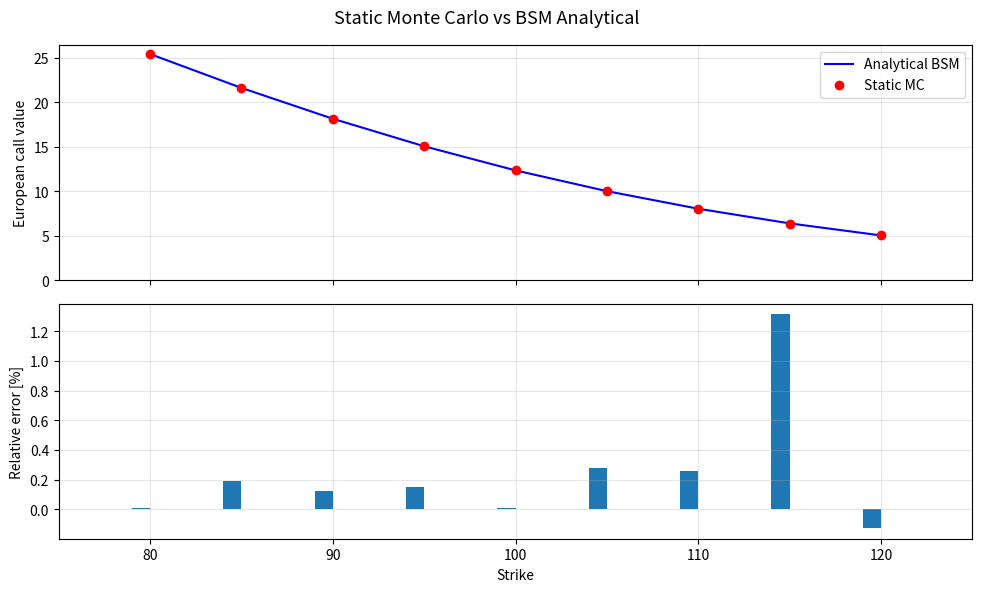
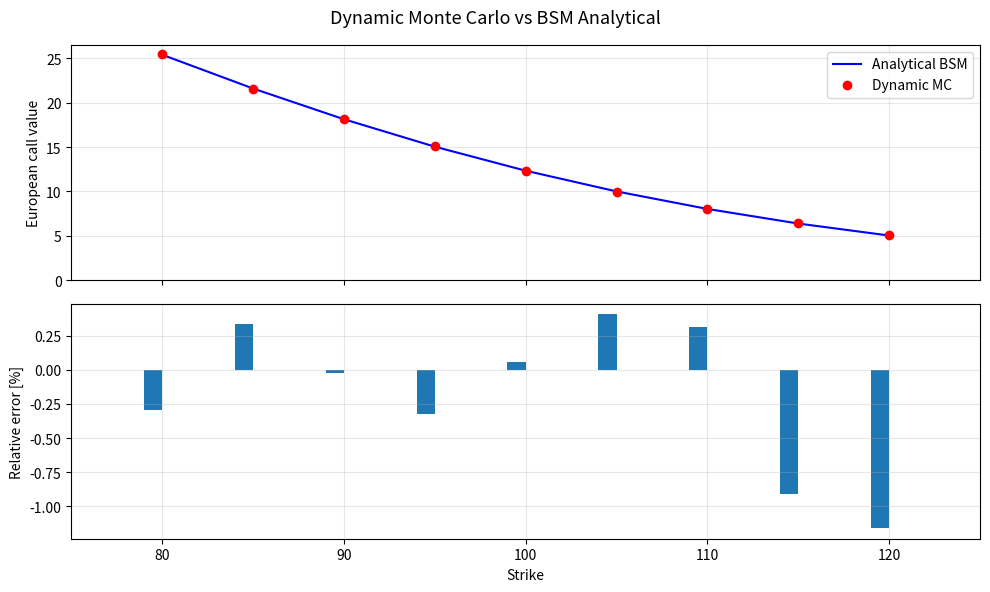
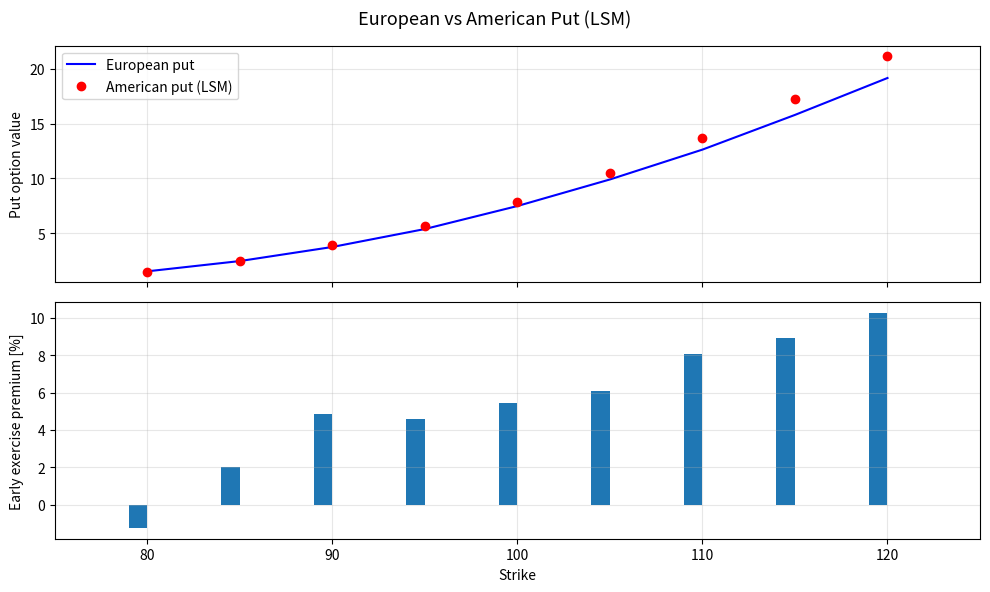

Recreate these plots in Python, in order.
# ---
# title: "BSM Static vs Dynamic Monte Carlo Comparison"
# description: >
#   Compares two Monte Carlo approaches for European option pricing:
#     1. Static MC — simulate only the terminal value S(T) in one step.
#     2. Dynamic MC — simulate full paths with M time steps.
#   Both methods use antithetic variates and moment matching for
#   variance reduction.  Results are benchmarked against the
#   closed-form Black-Scholes-Merton value.
#
# origin: "Adapted from Y. Hilpisch, Python for Finance, 2nd ed."
# ---

import math
import numpy as np
import numpy.random as npr
import scipy.stats as scs
import matplotlib.pyplot as plt

# ── Variance-reduction random-number generator ───────────────────
def gen_sn(M, I, anti_paths=True, mo_match=True):
    """Generate standard-normal random numbers with optional
    antithetic variates and moment matching.

    Parameters
    ----------
    M : int
        Number of time intervals for discretisation.
    I : int
        Number of paths to simulate.
    anti_paths : bool
        Use antithetic variates (default True).
    mo_match : bool
        Apply moment matching so mean=0, std=1 (default True).

    Returns
    -------
    sn : ndarray, shape (M+1, I)
    """
    if anti_paths:
        sn = npr.standard_normal((M + 1, int(I / 2)))
        sn = np.concatenate((sn, -sn), axis=1)
    else:
        sn = npr.standard_normal((M + 1, I))
    if mo_match:
        sn = (sn - sn.mean()) / sn.std()
    return sn


# ── Closed-form BSM call value (for benchmarking) ────────────────
def bsm_call_value(S0, K, T, r, sigma):
    """Analytical Black-Scholes-Merton European call price."""
    d1 = (math.log(S0 / K) + (r + 0.5 * sigma ** 2) * T) / (
        sigma * math.sqrt(T))
    d2 = d1 - sigma * math.sqrt(T)
    return S0 * scs.norm.cdf(d1) - K * math.exp(-r * T) * scs.norm.cdf(d2)


# ── Static MC: simulate only S(T) ────────────────────────────────
def gbm_mcs_static(S0, K, T, r, sigma, I):
    """European call value via static (one-step) Monte Carlo.

    Draws S(T) directly from the log-normal distribution of GBM.
    """
    sn = gen_sn(1, I)
    ST = S0 * np.exp((r - 0.5 * sigma ** 2) * T
                     + sigma * math.sqrt(T) * sn[1])
    payoff = np.maximum(ST - K, 0)
    return math.exp(-r * T) * np.mean(payoff)


# ── Dynamic MC: simulate full path with M steps ──────────────────
def gbm_mcs_dynamic(S0, K, T, r, sigma, I, M=50, option='call'):
    """European option value via dynamic (multi-step) Monte Carlo.

    Simulates full GBM paths with *M* Euler steps, then computes
    the discounted expected payoff at maturity.

    Parameters
    ----------
    option : str
        ``'call'`` or ``'put'``.
    """
    dt = T / M
    S = np.zeros((M + 1, I))
    S[0] = S0
    sn = gen_sn(M, I)
    for t in range(1, M + 1):
        S[t] = S[t - 1] * np.exp((r - 0.5 * sigma ** 2) * dt
                                 + sigma * math.sqrt(dt) * sn[t])
    if option == 'call':
        payoff = np.maximum(S[-1] - K, 0)
    else:
        payoff = np.maximum(K - S[-1], 0)
    return math.exp(-r * T) * np.mean(payoff)


# ── Longstaff-Schwartz LSM for American options ──────────────────
def gbm_mcs_american(S0, K, T, r, sigma, I, M=50, option='call'):
    """American option value via Least-Squares Monte Carlo (LSM).

    Uses polynomial regression (degree 7) to estimate the
    continuation value at each exercise date.
    """
    dt = T / M
    df = math.exp(-r * dt)
    S = np.zeros((M + 1, I))
    S[0] = S0
    sn = gen_sn(M, I)
    for t in range(1, M + 1):
        S[t] = S[t - 1] * np.exp((r - 0.5 * sigma ** 2) * dt
                                 + sigma * math.sqrt(dt) * sn[t])
    if option == 'call':
        h = np.maximum(S - K, 0)
    else:
        h = np.maximum(K - S, 0)

    # Backward induction
    V = np.copy(h)
    for t in range(M - 1, 0, -1):
        reg = np.polyfit(S[t], V[t + 1] * df, 7)
        C = np.polyval(reg, S[t])
        V[t] = np.where(C > h[t], V[t + 1] * df, h[t])

    return df * np.mean(V[1])


# ── Main comparison ──────────────────────────────────────────────
if __name__ == '__main__':

    # Parameters
    S0 = 100.0
    r = 0.05
    sigma = 0.25
    T = 1.0
    I = 50_000
    M = 50

    np.random.seed(100)

    k_list = np.arange(80.0, 120.1, 5.0)
    stat_res, dyna_res, anal_res = [], [], []

    for K in k_list:
        stat_res.append(gbm_mcs_static(S0, K, T, r, sigma, I))
        dyna_res.append(gbm_mcs_dynamic(S0, K, T, r, sigma, I, M))
        anal_res.append(bsm_call_value(S0, K, T, r, sigma))

    stat_res = np.array(stat_res)
    dyna_res = np.array(dyna_res)
    anal_res = np.array(anal_res)

    # ── Figure 1: Static MC vs analytical ─────────────────────────
    fig, (ax1, ax2) = plt.subplots(2, 1, sharex=True, figsize=(10, 6))
    ax1.plot(k_list, anal_res, 'b', label='Analytical BSM')
    ax1.plot(k_list, stat_res, 'ro', label='Static MC')
    ax1.set_ylabel('European call value')
    ax1.legend(loc='best')
    ax1.set_ylim(bottom=0)
    ax1.grid(alpha=0.3)

    wi = 1.0
    ax2.bar(k_list - wi / 2,
            (anal_res - stat_res) / anal_res * 100, wi)
    ax2.set_xlabel('Strike')
    ax2.set_ylabel('Relative error [%]')
    ax2.set_xlim(left=75, right=125)
    ax2.grid(alpha=0.3)
    fig.suptitle('Static Monte Carlo vs BSM Analytical', fontsize=13)
    plt.tight_layout()
    plt.show()

    # ── Figure 2: Dynamic MC vs analytical ────────────────────────
    fig, (ax1, ax2) = plt.subplots(2, 1, sharex=True, figsize=(10, 6))
    ax1.plot(k_list, anal_res, 'b', label='Analytical BSM')
    ax1.plot(k_list, dyna_res, 'ro', label='Dynamic MC')
    ax1.set_ylabel('European call value')
    ax1.legend(loc='best')
    ax1.set_ylim(bottom=0)
    ax1.grid(alpha=0.3)

    ax2.bar(k_list - wi / 2,
            (anal_res - dyna_res) / anal_res * 100, wi)
    ax2.set_xlabel('Strike')
    ax2.set_ylabel('Relative error [%]')
    ax2.set_xlim(left=75, right=125)
    ax2.grid(alpha=0.3)
    fig.suptitle('Dynamic Monte Carlo vs BSM Analytical', fontsize=13)
    plt.tight_layout()
    plt.show()

    # ── Figure 3: European vs American puts ───────────────────────
    euro_puts, amer_puts = [], []
    for K in k_list:
        euro_puts.append(
            gbm_mcs_dynamic(S0, K, T, r, sigma, I, M, option='put'))
        amer_puts.append(
            gbm_mcs_american(S0, K, T, r, sigma, I, M, option='put'))

    euro_puts = np.array(euro_puts)
    amer_puts = np.array(amer_puts)

    fig, (ax1, ax2) = plt.subplots(2, 1, sharex=True, figsize=(10, 6))
    ax1.plot(k_list, euro_puts, 'b', label='European put')
    ax1.plot(k_list, amer_puts, 'ro', label='American put (LSM)')
    ax1.set_ylabel('Put option value')
    ax1.legend(loc='best')
    ax1.grid(alpha=0.3)

    ax2.bar(k_list - wi / 2,
            (amer_puts - euro_puts) / euro_puts * 100, wi)
    ax2.set_xlabel('Strike')
    ax2.set_ylabel('Early exercise premium [%]')
    ax2.set_xlim(left=75, right=125)
    ax2.grid(alpha=0.3)
    fig.suptitle('European vs American Put (LSM)', fontsize=13)
    plt.tight_layout()
    plt.show()
